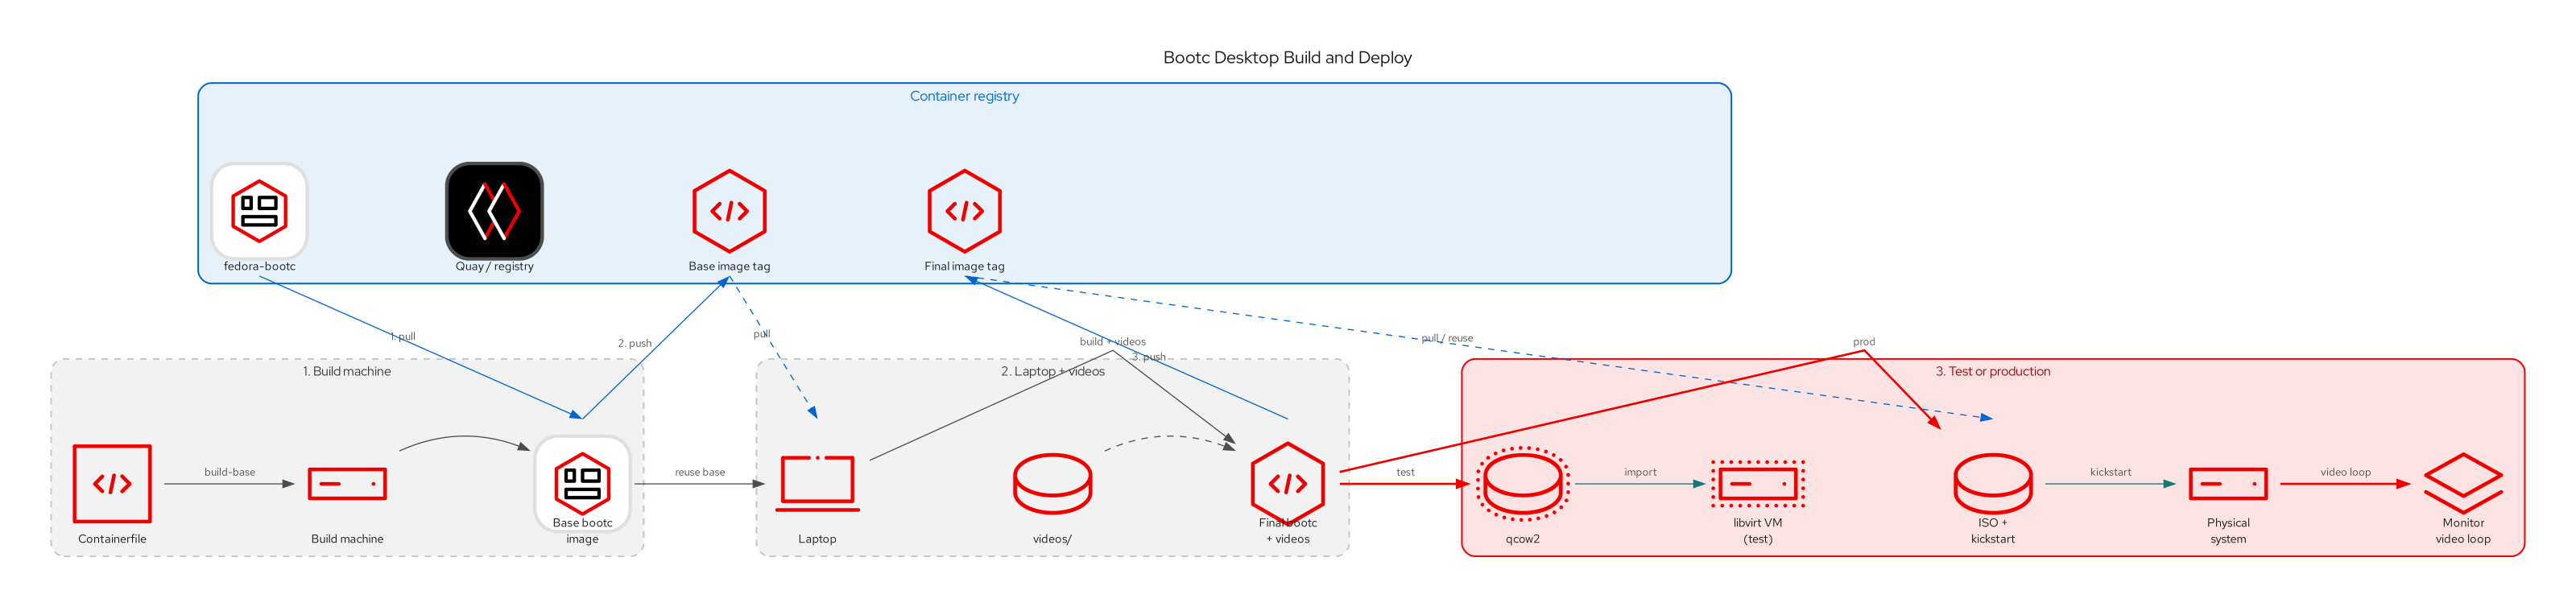

Write the Python code that produced this figure.
#!/usr/bin/env python3
"""Bootc desktop: registry on top, left-to-right build → laptop → deploy."""

import os
from graphviz import Digraph

ICON_DIR = os.path.expanduser("~/.agents/skills/generate-diagram/icons")
OUT_DIR = os.path.dirname(os.path.abspath(__file__))
ICON_W = "1.35"
ICON_H = "1.65"


def icon(name: str) -> str:
    return os.path.join(ICON_DIR, f"{name}.png")


dot = Digraph(
    "Bootc Desktop Build and Deploy",
    format="png",
    graph_attr={
        "rankdir": "TB",
        "bgcolor": "white",
        "fontname": "Red Hat Display, Overpass, Liberation Sans, sans-serif",
        "fontsize": "16",
        "fontcolor": "#151515",
        "pad": "0.55",
        "nodesep": "0.85",
        "ranksep": "1.55",
        "splines": "line",
        "newrank": "true",
        "label": "Bootc Desktop Build and Deploy",
        "labelloc": "t",
    },
    node_attr={
        "shape": "box",
        "style": "rounded",
        "fontname": "Red Hat Text, Overpass, Liberation Sans, sans-serif",
        "fontsize": "11",
        "fontcolor": "#151515",
        "color": "#C7C7C7",
        "penwidth": "0",
        "labelloc": "b",
        "imagescale": "true",
        "fixedsize": "true",
        "width": ICON_W,
        "height": ICON_H,
    },
    edge_attr={
        "color": "#4D4D4D",
        "fontname": "Red Hat Text, Overpass, Liberation Sans, sans-serif",
        "fontsize": "10",
        "fontcolor": "#4D4D4D",
    },
)

stage = {
    "style": "rounded,dashed",
    "color": "#C7C7C7",
    "bgcolor": "#F2F2F2",
    "fontname": "Red Hat Display, Overpass, Liberation Sans, sans-serif",
    "fontsize": "12",
    "fontcolor": "#383838",
    "penwidth": "1.5",
}
stage_prod = {
    **stage,
    "color": "#EE0000",
    "bgcolor": "#FCE3E3",
    "fontcolor": "#A60000",
    "style": "rounded,bold",
}


def icon_node(graph: Digraph, name: str, label: str, icon_name: str) -> None:
    graph.node(name, label=label, image=icon(icon_name))


def spacer(graph: Digraph, name: str) -> None:
    graph.node(
        name,
        label="",
        shape="box",
        style="invis",
        width=ICON_W,
        height=ICON_H,
        fixedsize="true",
    )


# Top registry row — columns aligned with stages below.
with dot.subgraph(name="cluster_registry") as registry:
    registry.attr(
        label="Container registry",
        style="rounded,bold",
        color="#0066CC",
        bgcolor="#E7F1FA",
        fontname="Red Hat Display, Overpass, Liberation Sans, sans-serif",
        fontsize="13",
        fontcolor="#0066CC",
        penwidth="1.5",
    )
    with registry.subgraph() as top:
        top.attr(rank="same")
        icon_node(top, "upstream", "fedora-bootc", "image_mode")
        icon_node(top, "quay", "Quay / registry", "quay")
        icon_node(top, "base_tag", "Base image tag", "container_image")
        icon_node(top, "final_tag", "Final image tag", "container_image")
        spacer(top, "r1")
        spacer(top, "r2")
        spacer(top, "r3")
        for a, b in (
            ("upstream", "quay"),
            ("quay", "base_tag"),
            ("base_tag", "final_tag"),
            ("final_tag", "r1"),
            ("r1", "r2"),
            ("r2", "r3"),
        ):
            top.edge(a, b, style="invis", weight="200")

# Bottom stages left-to-right.
with dot.subgraph(name="cluster_build") as build:
    build.attr(label="1. Build machine", **stage)
    with build.subgraph() as row:
        row.attr(rank="same")
        icon_node(row, "containerfile", "Containerfile", "code")
        icon_node(row, "build_host", "Build machine", "server")
        icon_node(row, "base", "Base bootc\nimage", "image_mode")
        row.edge("containerfile", "build_host", style="invis", weight="200")
        row.edge("build_host", "base", style="invis", weight="200")

with dot.subgraph(name="cluster_laptop") as laptop:
    laptop.attr(label="2. Laptop + videos", **stage)
    with laptop.subgraph() as row:
        row.attr(rank="same")
        icon_node(row, "dev_laptop", "Laptop", "laptop")
        icon_node(row, "videos", "videos/", "storage")
        icon_node(row, "final", "Final bootc\n+ videos", "container_image")
        row.edge("dev_laptop", "videos", style="invis", weight="200")
        row.edge("videos", "final", style="invis", weight="200")

with dot.subgraph(name="cluster_deploy") as deploy:
    deploy.attr(label="3. Test or production", **stage_prod)
    with deploy.subgraph() as row:
        row.attr(rank="same")
        icon_node(row, "qcow", "qcow2", "virtual_storage")
        icon_node(row, "vm", "libvirt VM\n(test)", "virtual_server")
        icon_node(row, "iso", "ISO +\nkickstart", "storage")
        icon_node(row, "bare", "Physical\nsystem", "server")
        icon_node(row, "monitor", "Monitor\nvideo loop", "platform")
        row.edge("qcow", "vm", style="invis", weight="200")
        row.edge("vm", "iso", style="invis", weight="200")
        row.edge("iso", "bare", style="invis", weight="200")
        row.edge("bare", "monitor", style="invis", weight="200")

# One shared rank for the whole bottom flow.
with dot.subgraph() as band:
    band.attr(rank="same")
    for name in (
        "containerfile",
        "build_host",
        "base",
        "dev_laptop",
        "videos",
        "final",
        "qcow",
        "vm",
        "iso",
        "bare",
        "monitor",
    ):
        band.node(name)

# Column alignment: registry node directly above matching flow node.
for top_node, bottom_node in (
    ("upstream", "containerfile"),
    ("quay", "build_host"),
    ("base_tag", "base"),
    ("final_tag", "final"),
    ("r1", "qcow"),
    ("r2", "iso"),
    ("r3", "monitor"),
):
    dot.edge(top_node, bottom_node, style="invis", weight="1")

# Invisible LR backbone across stages.
for a, b in (
    ("base", "dev_laptop"),
    ("final", "qcow"),
):
    dot.edge(a, b, style="invis", weight="50")


def up(src: str, dst: str, xlabel: str, style: str = "solid") -> None:
    """Vertical registry link: attach north↔south so the line stays short."""
    dot.edge(
        f"{src}:n",
        f"{dst}:s",
        color="#0066CC",
        style=style,
        xlabel=xlabel,
        constraint="false",
        weight="1000",
        minlen="1",
    )


def down(src: str, dst: str, xlabel: str, style: str = "solid") -> None:
    dot.edge(
        f"{src}:s",
        f"{dst}:n",
        color="#0066CC",
        style=style,
        xlabel=xlabel,
        constraint="false",
        weight="1000",
        minlen="1",
    )


# Stage 1
dot.edge("containerfile", "build_host", color="#4D4D4D", label="build-base")
dot.edge("build_host", "base", color="#4D4D4D")
down("upstream", "base", "1. pull")
up("base", "base_tag", "2. push")

# Stage 2
dot.edge("base", "dev_laptop", color="#4D4D4D", label="reuse base")
down("base_tag", "dev_laptop", "pull", style="dashed")
dot.edge("dev_laptop", "final", color="#4D4D4D", label="build + videos")
dot.edge("videos", "final", color="#4D4D4D", style="dashed")
up("final", "final_tag", "3. push")

# Stage 3
dot.edge("final", "qcow", color="#EE0000", style="bold", label="test")
dot.edge("qcow", "vm", color="#147878", label="import")
dot.edge("final", "iso", color="#EE0000", style="bold", label="prod", constraint="false")
down("final_tag", "iso", "pull / reuse", style="dashed")
dot.edge("iso", "bare", color="#147878", label="kickstart")
dot.edge("bare", "monitor", color="#EE0000", style="bold", label="video loop")

out = os.path.join(OUT_DIR, "bootc_build_deploy")
dot.render(out, cleanup=True)
print(f"wrote {out}.png")
